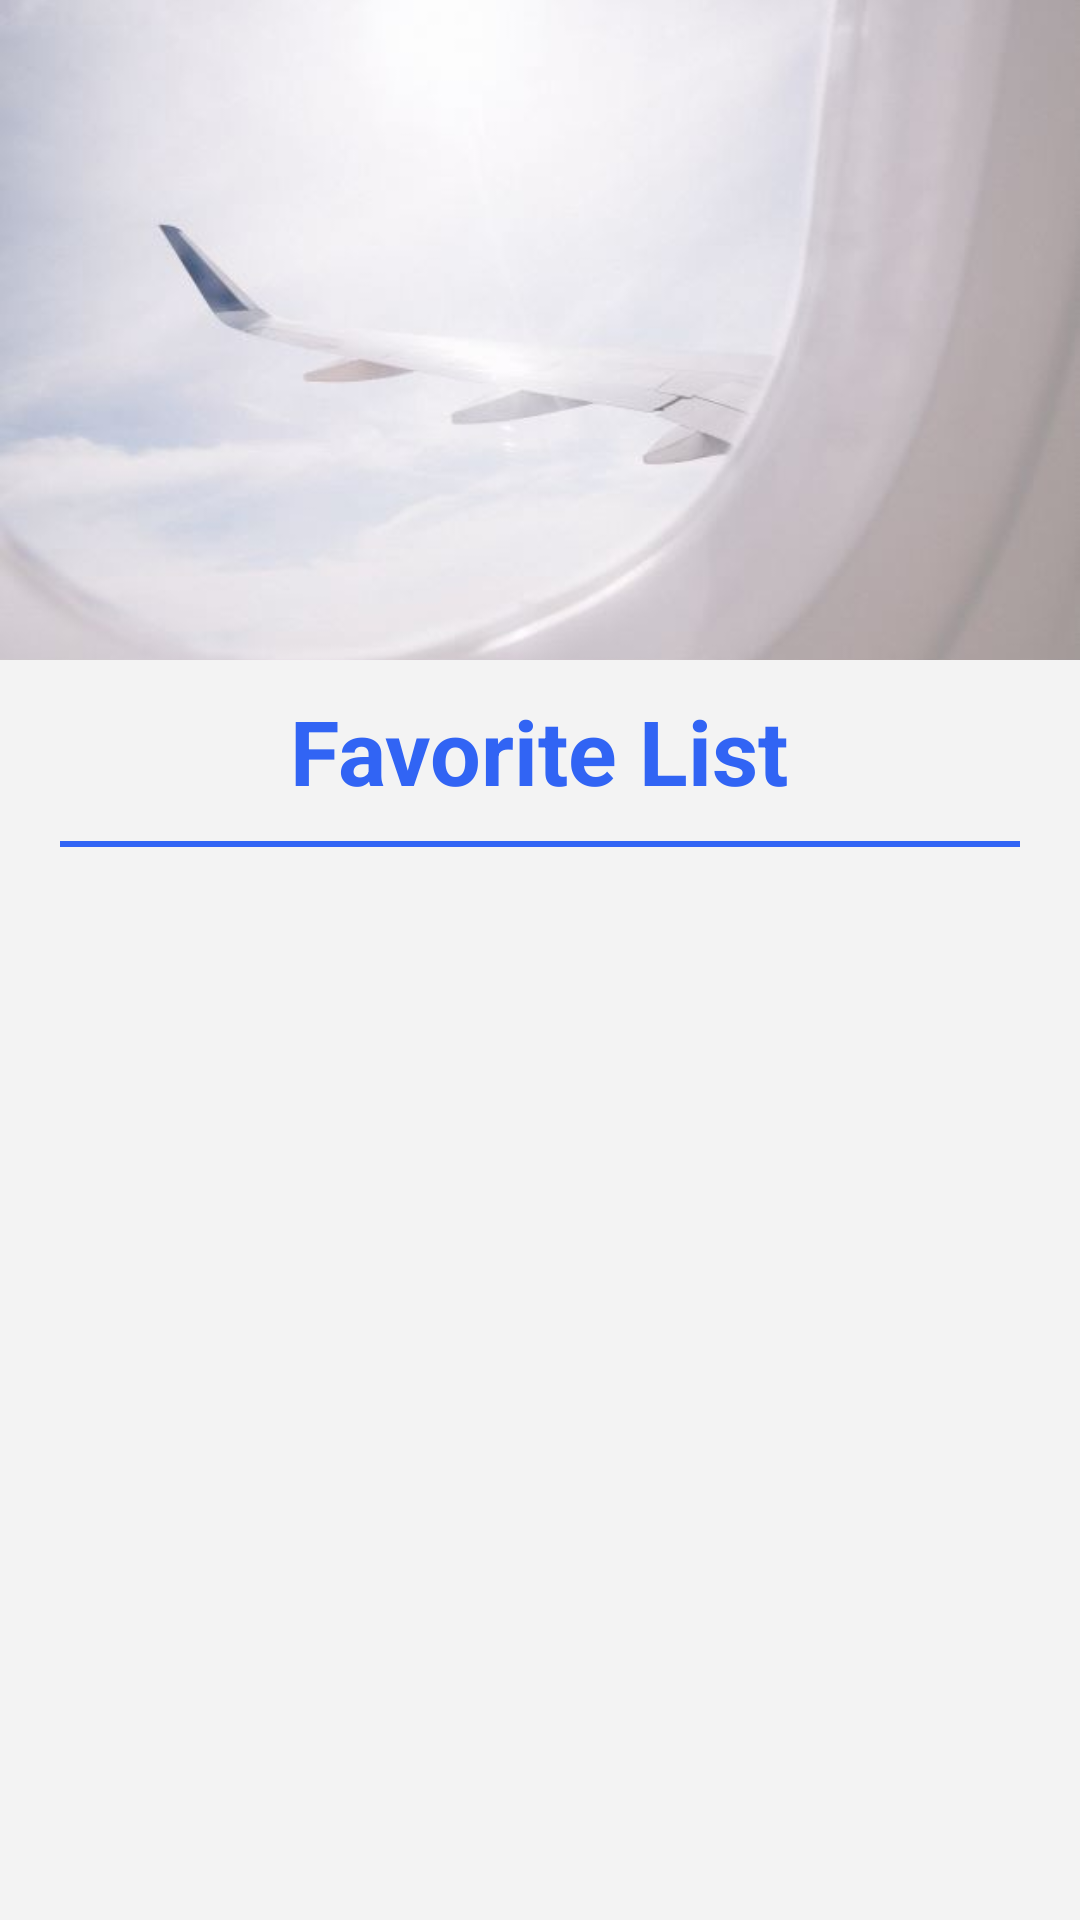

Write the Android layout XML for this screen, with the resource values it uses.
<!-- AndroidManifest.xml: application theme Theme.Flight -->
<!-- res/layout/fragment_favorite.xml -->
<?xml version="1.0" encoding="utf-8"?>
<LinearLayout xmlns:android="http://schemas.android.com/apk/res/android"
    android:id="@+id/favorite_primary_layout"
    xmlns:tools="http://schemas.android.com/tools"
    android:layout_width="match_parent"
    android:layout_height="match_parent"
    android:orientation="vertical"
    android:background="@color/BackgroundColor"
    android:gravity="center"
    tools:context=".navigation.favorite.FavoriteFragment">

    <ImageView
        android:id="@+id/imageView"
        android:layout_width="match_parent"
        android:layout_height="220dp"
        android:scaleType="centerCrop"
        android:src="@drawable/background"/>

    <TextView
        android:id="@+id/favorite_title"
        android:layout_width="wrap_content"
        android:layout_height="wrap_content"
        android:layout_marginTop="10dp"
        android:layout_marginBottom="10dp"
        android:text="Favorite List"
        android:textColor="@color/TopicColor"
        android:textStyle="bold"
        android:textSize="30sp" />
    <View
        android:layout_width="match_parent"
        android:layout_height="2dp"
        android:layout_marginStart="20dp"
        android:layout_marginEnd="20dp"
        android:background="@color/TopicColor"/>

    <RelativeLayout
        android:layout_width="match_parent"
        android:layout_height="match_parent">

        <ImageView
            android:id="@+id/favorite_empty_icon"
            android:layout_width="300dp"
            android:layout_height="250dp"
            android:layout_marginTop="20sp"
            android:layout_centerHorizontal="true"
            android:visibility="invisible"
            android:src="@drawable/favorite_empty" />
        <TextView
            android:id="@+id/favorite_empty_text"
            android:layout_below="@+id/favorite_empty_icon"
            android:layout_width="match_parent"
            android:layout_height="30dp"
            android:layout_marginTop="10dp"
            android:visibility="invisible"
            android:text="Oh, you haven't favorite any flight yet..."
            android:textSize="20sp"
            android:textColor="@color/TopicColor"
            android:textStyle="italic"
            android:gravity="center_horizontal" />
        <androidx.recyclerview.widget.RecyclerView
            android:id="@+id/favorite_list"
            android:layout_width="match_parent"
            android:layout_height="match_parent"
            android:layout_marginBottom="60dp"
            android:scrollbars="vertical"
            android:layout_marginTop="5dp" />
    </RelativeLayout>
</LinearLayout>
<!-- resources referenced by this layout -->
<resources>
  <color name="BackgroundColor">#F3F3F3</color>
  <color name="TopicColor">#3164F4</color>
  <!-- drawable background: jpg bitmap (drawable, 12378 bytes) -->
  <!-- drawable favorite_empty: png bitmap (drawable, 161372 bytes) -->
  <style name="Theme.Flight" parent="Theme.MaterialComponents.DayNight.NoActionBar">
          
          <item name="colorPrimary">@color/TopicColor</item>
          <item name="colorPrimaryVariant">@color/purple_700</item>
          <item name="colorOnPrimary">@color/white</item>
          
          <item name="colorSecondary">@color/SecondaryColor</item>
          <item name="colorSecondaryVariant">@color/teal_700</item>
          <item name="colorOnSecondary">@color/black</item>
          
          <item name="android:statusBarColor">?attr/colorPrimaryVariant</item>
          
          <item name="android:windowFullscreen">true</item>
      </style>
  <color name="purple_700">#FF3700B3</color>
  <color name="white">#FFFFFFFF</color>
  <color name="SecondaryColor">#3792FF</color>
  <color name="teal_700">#FF018786</color>
  <color name="black">#FF000000</color>
</resources>
